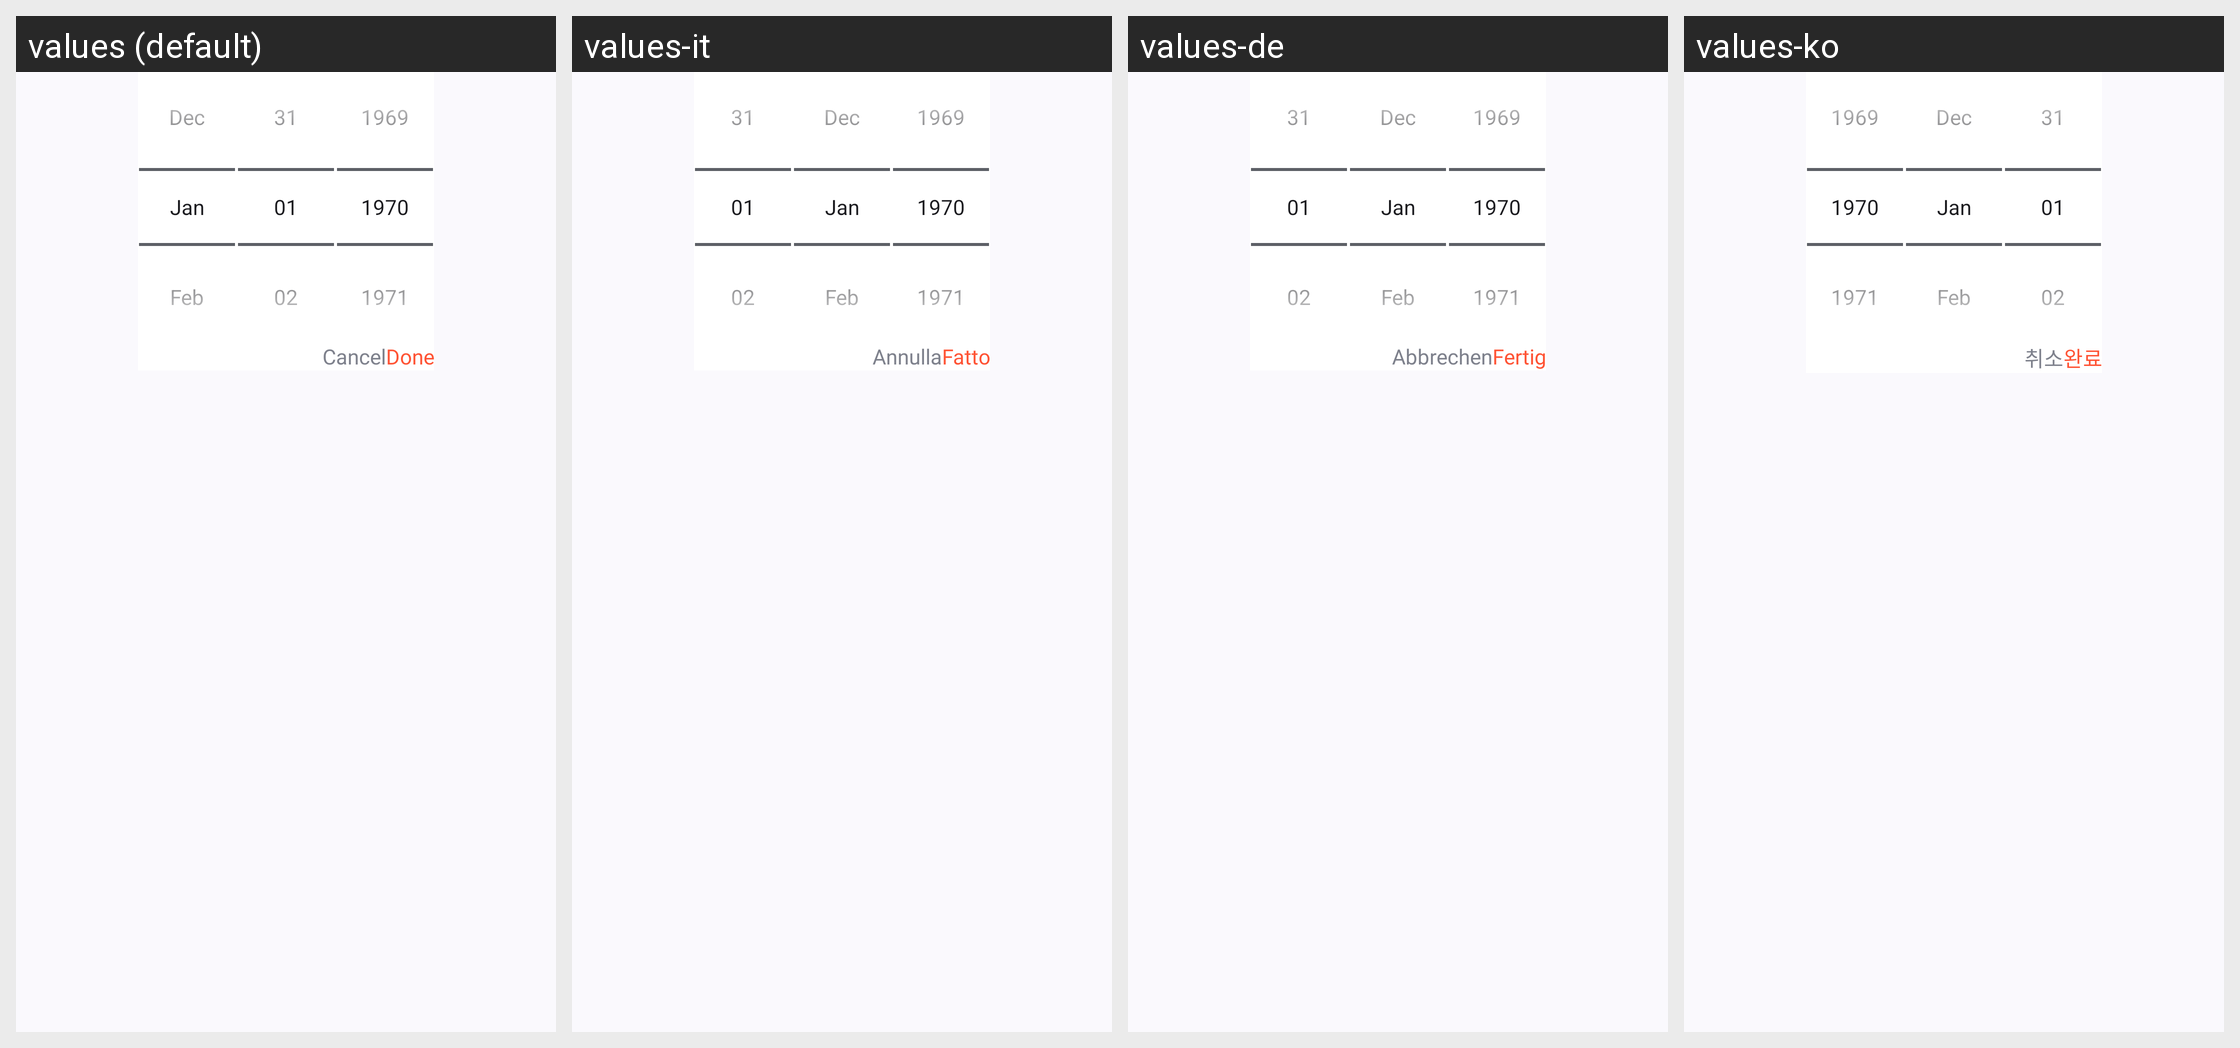

Translations of the strings shown on this Android screen, per locale in the grid:
Android screen res/layout/dialog_item_date_picker.xml rendered under 4 locales, left to right: values (default), values-it, values-de, values-ko. Device: Nexus 5 (rendered at 1080×1920; each locale shown at half size, 540×960, under a caption strip naming it); theme Theme.CalendarApp.
Other locales in the repository, not shown: values-es, values-fr, values-hi, values-pt, values-ru, values-uk.
Strings drawn on this screen, with the default value and each locale's value (text and hints the layout hard-codes, and strings that could not be matched under every locale, appear in the picture but are not listed):

cancel
  values: Cancel
  values-it: Annulla
  values-de: Abbrechen
  values-ko: 취소

done
  values: Done
  values-it: Fatto
  values-de: Fertig
  values-ko: 완료
